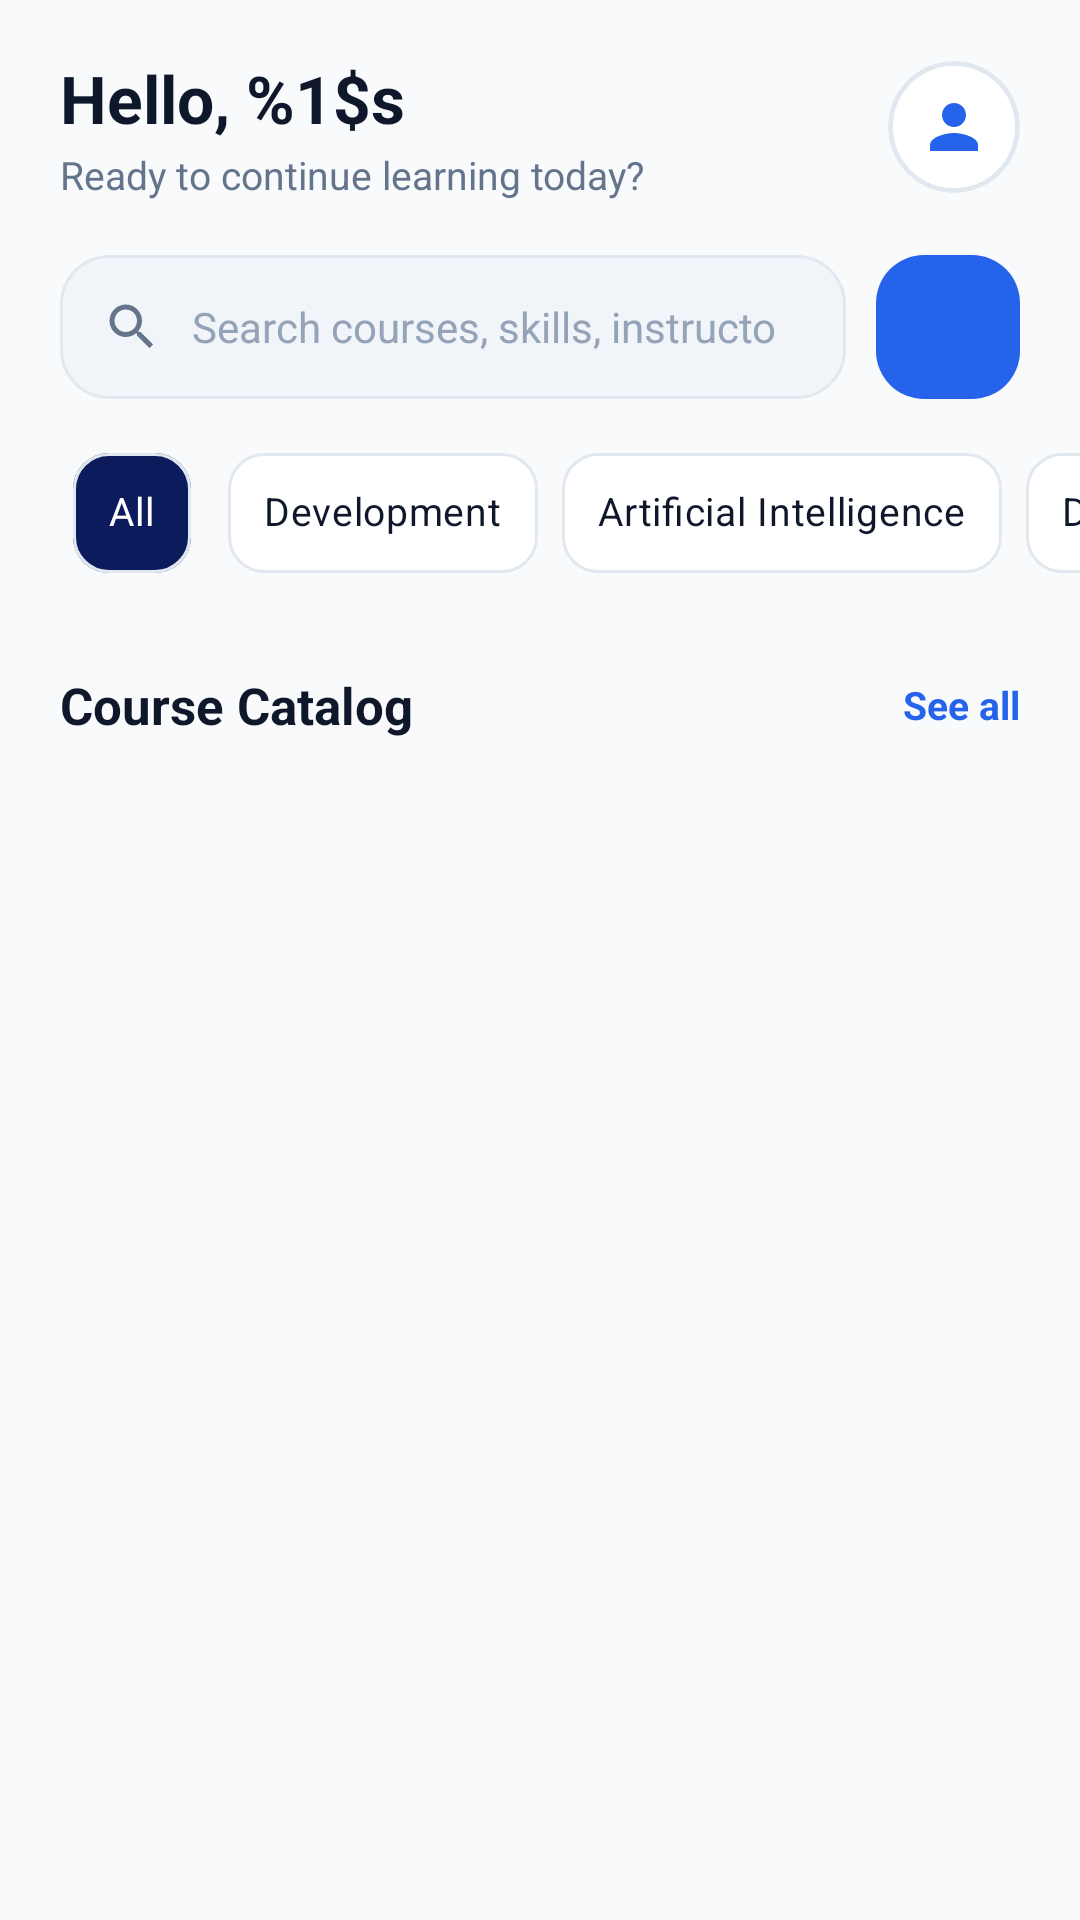

Produce the Android XML layout that renders to this screen, including the resource entries it uses.
<!-- AndroidManifest.xml: application theme Theme.Genove -->
<!-- res/layout/fragment_catalog.xml -->
<?xml version="1.0" encoding="utf-8"?>
<LinearLayout xmlns:android="http://schemas.android.com/apk/res/android"
    xmlns:app="http://schemas.android.com/apk/res-auto"
    xmlns:tools="http://schemas.android.com/tools"
    android:layout_width="match_parent"
    android:layout_height="match_parent"
    android:background="@color/gl_bg"
    android:orientation="vertical">

    
    <LinearLayout
        android:layout_width="match_parent"
        android:layout_height="wrap_content"
        android:gravity="center_vertical"
        android:orientation="horizontal"
        android:paddingHorizontal="@dimen/margin_screen"
        android:paddingTop="18dp"
        android:paddingBottom="6dp">

        <LinearLayout
            android:layout_width="0dp"
            android:layout_height="wrap_content"
            android:layout_weight="1"
            android:orientation="vertical">

            <TextView
                android:id="@+id/tvGreeting"
                android:layout_width="wrap_content"
                android:layout_height="wrap_content"
                android:ellipsize="end"
                android:maxLines="1"
                android:text="@string/catalog_greeting"
                android:textColor="@color/gl_text"
                android:textSize="22sp"
                android:textStyle="bold"
                tools:text="Bonjour, Amen 👋" />

            <TextView
                android:id="@+id/tvSubGreeting"
                android:layout_width="wrap_content"
                android:layout_height="wrap_content"
                android:layout_marginTop="2dp"
                android:text="@string/catalog_subgreeting"
                android:textColor="@color/gl_text_secondary"
                android:textSize="13sp" />
        </LinearLayout>

        <com.google.android.material.card.MaterialCardView
            android:layout_width="44dp"
            android:layout_height="44dp"
            app:cardCornerRadius="22dp"
            app:cardElevation="0dp"
            app:strokeColor="@color/gl_stroke"
            app:strokeWidth="1.5dp">

            <ImageButton
                android:id="@+id/btnProfileInfo"
                android:layout_width="match_parent"
                android:layout_height="match_parent"
                android:background="@color/gl_surface"
                android:contentDescription="@string/cd_profile"
                android:scaleType="centerInside"
                android:src="@drawable/ic_person"
                app:tint="@color/gl_primary" />
        </com.google.android.material.card.MaterialCardView>
    </LinearLayout>

    
    <LinearLayout
        android:layout_width="match_parent"
        android:layout_height="wrap_content"
        android:gravity="center_vertical"
        android:orientation="horizontal"
        android:paddingHorizontal="@dimen/margin_screen"
        android:paddingTop="12dp">

        <LinearLayout
            android:layout_width="0dp"
            android:layout_height="48dp"
            android:layout_weight="1"
            android:background="@drawable/bg_search"
            android:gravity="center_vertical"
            android:orientation="horizontal"
            android:paddingHorizontal="14dp">

            <ImageView
                android:layout_width="20dp"
                android:layout_height="20dp"
                android:importantForAccessibility="no"
                android:src="@drawable/ic_search"
                app:tint="@color/gl_text_secondary" />

            <EditText
                android:id="@+id/etSearch"
                android:layout_width="0dp"
                android:layout_height="match_parent"
                android:layout_weight="1"
                android:background="@null"
                android:hint="@string/catalog_search_hint"
                android:imeOptions="actionSearch"
                android:importantForAutofill="no"
                android:inputType="text"
                android:maxLines="1"
                android:paddingStart="10dp"
                android:paddingEnd="10dp"
                android:textColor="@color/gl_text"
                android:textColorHint="@color/gl_text_muted"
                android:textSize="14sp" />
        </LinearLayout>

        <ImageButton
            android:id="@+id/btnFilter"
            android:layout_width="48dp"
            android:layout_height="48dp"
            android:layout_marginStart="10dp"
            android:background="@drawable/bg_filter_button"
            android:contentDescription="@string/cd_filter"
            android:scaleType="center"
            android:src="@drawable/ic_filter"
            app:tint="@color/gl_primary" />
    </LinearLayout>

    
    <HorizontalScrollView
        android:layout_width="match_parent"
        android:layout_height="wrap_content"
        android:layout_marginTop="14dp"
        android:clipToPadding="false"
        android:paddingHorizontal="@dimen/margin_screen"
        android:scrollbars="none">

        <com.google.android.material.chip.ChipGroup
            android:id="@+id/chipGroupCategories"
            android:layout_width="wrap_content"
            android:layout_height="wrap_content"
            app:chipSpacingHorizontal="8dp"
            app:selectionRequired="true"
            app:singleLine="true"
            app:singleSelection="true">

            <com.google.android.material.chip.Chip
                android:id="@+id/chipAll"
                style="@style/Widget.Genove.Chip"
                android:layout_width="wrap_content"
                android:layout_height="wrap_content"
                android:checked="true"
                android:text="@string/cat_all" />

            <com.google.android.material.chip.Chip
                android:id="@+id/chipDev"
                style="@style/Widget.Genove.Chip"
                android:layout_width="wrap_content"
                android:layout_height="wrap_content"
                android:text="@string/cat_dev" />

            <com.google.android.material.chip.Chip
                android:id="@+id/chipAi"
                style="@style/Widget.Genove.Chip"
                android:layout_width="wrap_content"
                android:layout_height="wrap_content"
                android:text="@string/cat_ai" />

            <com.google.android.material.chip.Chip
                android:id="@+id/chipData"
                style="@style/Widget.Genove.Chip"
                android:layout_width="wrap_content"
                android:layout_height="wrap_content"
                android:text="@string/cat_data" />

            <com.google.android.material.chip.Chip
                android:id="@+id/chipBusiness"
                style="@style/Widget.Genove.Chip"
                android:layout_width="wrap_content"
                android:layout_height="wrap_content"
                android:text="@string/cat_business" />
        </com.google.android.material.chip.ChipGroup>
    </HorizontalScrollView>

    
    <LinearLayout
        android:layout_width="match_parent"
        android:layout_height="wrap_content"
        android:gravity="center_vertical"
        android:orientation="horizontal"
        android:paddingHorizontal="@dimen/margin_screen"
        android:paddingTop="16dp"
        android:paddingBottom="8dp">

        <TextView
            android:id="@+id/tvSectionTitle"
            android:layout_width="0dp"
            android:layout_height="wrap_content"
            android:layout_weight="1"
            android:text="@string/catalog_section"
            android:textColor="@color/gl_text"
            android:textSize="17sp"
            android:textStyle="bold" />

        <TextView
            android:id="@+id/tvSeeAll"
            android:layout_width="wrap_content"
            android:layout_height="wrap_content"
            android:gravity="center"
            android:minHeight="@dimen/touch_min"
            android:text="@string/catalog_see_all"
            android:textColor="@color/gl_primary"
            android:textSize="13sp"
            android:textStyle="bold" />
    </LinearLayout>

    
    <FrameLayout
        android:layout_width="match_parent"
        android:layout_height="0dp"
        android:layout_weight="1">

        <androidx.recyclerview.widget.RecyclerView
            android:id="@+id/rvCourses"
            android:layout_width="match_parent"
            android:layout_height="match_parent"
            android:clipToPadding="false"
            android:paddingHorizontal="14dp"
            android:paddingBottom="24dp"
            app:layoutManager="androidx.recyclerview.widget.GridLayoutManager"
            app:spanCount="2"
            tools:listitem="@layout/item_course" />

        
        <LinearLayout
            android:id="@+id/emptyContainer"
            android:layout_width="match_parent"
            android:layout_height="wrap_content"
            android:layout_gravity="center"
            android:gravity="center"
            android:orientation="vertical"
            android:padding="32dp"
            android:visibility="gone">

            <ImageView
                android:layout_width="56dp"
                android:layout_height="56dp"
                android:importantForAccessibility="no"
                android:src="@drawable/ic_search"
                app:tint="@color/gl_text_muted" />

            <TextView
                android:id="@+id/tvEmpty"
                android:layout_width="wrap_content"
                android:layout_height="wrap_content"
                android:layout_marginTop="12dp"
                android:gravity="center"
                android:text="@string/catalog_empty"
                android:textColor="@color/gl_text_secondary"
                android:textSize="14sp" />
        </LinearLayout>

        <com.google.android.material.progressindicator.CircularProgressIndicator
            android:id="@+id/progress"
            android:layout_width="wrap_content"
            android:layout_height="wrap_content"
            android:layout_gravity="center"
            android:indeterminate="true"
            android:visibility="gone" />
    </FrameLayout>
</LinearLayout>
<!-- res/layout/item_course.xml (included above) -->
<?xml version="1.0" encoding="utf-8"?>
<com.google.android.material.card.MaterialCardView
    xmlns:android="http://schemas.android.com/apk/res/android"
    xmlns:app="http://schemas.android.com/apk/res-auto"
    xmlns:tools="http://schemas.android.com/tools"
    android:layout_width="match_parent"
    android:layout_height="wrap_content"
    android:layout_margin="6dp"
    android:clickable="true"
    android:focusable="true"
    app:cardBackgroundColor="@color/gl_surface"
    app:cardCornerRadius="16dp"
    app:cardElevation="2dp"
    app:strokeColor="@color/gl_stroke"
    app:strokeWidth="1dp">

    <LinearLayout
        android:layout_width="match_parent"
        android:layout_height="wrap_content"
        android:orientation="vertical">

        
        <FrameLayout
            android:layout_width="match_parent"
            android:layout_height="115dp">

            <ImageView
                android:id="@+id/imgCourse"
                android:layout_width="match_parent"
                android:layout_height="match_parent"
                android:scaleType="centerCrop"
                android:contentDescription="@null"
                tools:src="@drawable/img_course_android" />

            
            <TextView
                android:id="@+id/tvBadge"
                android:layout_width="wrap_content"
                android:layout_height="wrap_content"
                android:layout_gravity="top|start"
                android:layout_margin="8dp"
                android:background="@drawable/bg_level_badge"
                android:textColor="@color/gl_primary"
                android:textSize="11sp"
                android:textStyle="bold"
                tools:text="Intermédiaire" />
        </FrameLayout>

        
        <LinearLayout
            android:layout_width="match_parent"
            android:layout_height="wrap_content"
            android:orientation="vertical"
            android:paddingHorizontal="10dp"
            android:paddingTop="8dp"
            android:paddingBottom="10dp">

            
            <LinearLayout
                android:layout_width="wrap_content"
                android:layout_height="wrap_content"
                android:gravity="center_vertical"
                android:orientation="horizontal">

                <ImageView
                    android:layout_width="13dp"
                    android:layout_height="13dp"
                    android:contentDescription="@null"
                    android:src="@drawable/ic_star" />

                <TextView
                    android:id="@+id/tvRating"
                    android:layout_width="wrap_content"
                    android:layout_height="wrap_content"
                    android:layout_marginStart="4dp"
                    android:textColor="@color/gl_text"
                    android:textSize="11sp"
                    android:textStyle="bold"
                    tools:text="4.9 (2.1k)" />
            </LinearLayout>

            
            <TextView
                android:id="@+id/tvTitle"
                android:layout_width="match_parent"
                android:layout_height="wrap_content"
                android:layout_marginTop="5dp"
                android:ellipsize="end"
                android:maxLines="2"
                android:minLines="2"
                android:textColor="@color/gl_text"
                android:textSize="13sp"
                android:textStyle="bold"
                android:lineSpacingExtra="1dp"
                tools:text="Développement Android avec Kotlin" />

            
            <TextView
                android:id="@+id/tvSubtitle"
                android:layout_width="match_parent"
                android:layout_height="wrap_content"
                android:layout_marginTop="3dp"
                android:ellipsize="end"
                android:maxLines="1"
                android:textColor="@color/gl_text_secondary"
                android:textSize="11sp"
                tools:text="Par Alex Martin · Développement" />

            
            <LinearLayout
                android:layout_width="wrap_content"
                android:layout_height="wrap_content"
                android:layout_marginTop="8dp"
                android:background="@drawable/bg_duration"
                android:gravity="center_vertical"
                android:orientation="horizontal"
                android:paddingHorizontal="7dp"
                android:paddingVertical="3dp">

                <ImageView
                    android:layout_width="12dp"
                    android:layout_height="12dp"
                    android:contentDescription="@null"
                    android:src="@drawable/ic_clock" />

                <TextView
                    android:id="@+id/tvDuration"
                    android:layout_width="wrap_content"
                    android:layout_height="wrap_content"
                    android:layout_marginStart="4dp"
                    android:textColor="@color/gl_text"
                    android:textSize="11sp"
                    tools:text="32 h" />
            </LinearLayout>

        </LinearLayout>
    </LinearLayout>
</com.google.android.material.card.MaterialCardView>
<!-- resources referenced by this layout -->
<resources>
  <color name="gl_bg">#F8FAFC</color>
  <color name="gl_primary">#2563EB</color>
  <color name="gl_stroke">#E2E8F0</color>
  <color name="gl_surface">#FFFFFF</color>
  <color name="gl_text">#0F172A</color>
  <color name="gl_text_muted">#94A3B8</color>
  <color name="gl_text_secondary">#64748B</color>
  <dimen name="margin_screen">20dp</dimen>
  <dimen name="touch_min">48dp</dimen>
  <!-- drawable bg_duration (drawable) -->
  <?xml version="1.0" encoding="utf-8"?>
  <shape xmlns:android="http://schemas.android.com/apk/res/android" android:shape="rectangle">
      <solid android:color="@color/gl_field"/>
      <corners android:radius="10dp"/>
  </shape>
  <!-- drawable bg_filter_button (drawable) -->
  <?xml version="1.0" encoding="utf-8"?>
  <shape xmlns:android="http://schemas.android.com/apk/res/android" android:shape="rectangle">
      <solid android:color="@color/gl_primary"/>
      <corners android:radius="@dimen/radius_field"/>
  </shape>
  <!-- drawable bg_level_badge (drawable) -->
  <?xml version="1.0" encoding="utf-8"?>
  <shape xmlns:android="http://schemas.android.com/apk/res/android"
      android:shape="rectangle">
      <solid android:color="#E6FFFFFF" />
      <corners android:radius="8dp" />
      <stroke android:width="0.5dp" android:color="#40000000" />
      <padding
          android:left="8dp"
          android:top="3dp"
          android:right="8dp"
          android:bottom="3dp" />
  </shape>
  <!-- drawable bg_search (drawable) -->
  <?xml version="1.0" encoding="utf-8"?>
  <shape xmlns:android="http://schemas.android.com/apk/res/android" android:shape="rectangle">
      <solid android:color="@color/gl_field"/>
      <stroke android:width="1dp" android:color="@color/gl_stroke"/>
      <corners android:radius="@dimen/radius_field"/>
  </shape>
  <!-- drawable ic_person (drawable) -->
  <?xml version="1.0" encoding="utf-8"?>
  <vector xmlns:android="http://schemas.android.com/apk/res/android"
      android:width="24dp" android:height="24dp" android:viewportWidth="24" android:viewportHeight="24"
      android:tint="#0F172A">
      <path android:fillColor="#FFFFFFFF" android:pathData="M12,12c2.21,0 4,-1.79 4,-4s-1.79,-4 -4,-4 -4,1.79 -4,4 1.79,4 4,4zM12,14c-2.67,0 -8,1.34 -8,4v2h16v-2c0,-2.66 -5.33,-4 -8,-4z"/>
  </vector>
  <!-- drawable ic_star (drawable) -->
  <vector xmlns:android="http://schemas.android.com/apk/res/android"
      android:width="14dp"
      android:height="14dp"
      android:viewportWidth="24"
      android:viewportHeight="24">
      <path
          android:fillColor="#F59E0B"
          android:pathData="M12,17.27L18.18,21l-1.64,-7.03L22,9.24l-7.19,-0.61L12,2 9.19,8.63 2,9.24l5.46,4.73L5.82,21z"/>
  </vector>
  <string name="cat_ai">Artificial Intelligence</string>
  <string name="cat_all">All</string>
  <string name="cat_business">Business</string>
  <string name="cat_data">Data &amp; BI</string>
  <string name="cat_dev">Development</string>
  <string name="catalog_empty">No courses found matching your search.</string>
  <string name="catalog_greeting">Hello, %1$s</string>
  <string name="catalog_search_hint">Search courses, skills, instructors…</string>
  <string name="catalog_section">Course Catalog</string>
  <string name="catalog_see_all">See all</string>
  <string name="catalog_subgreeting">Ready to continue learning today?</string>
  <string name="cd_filter">Filter courses</string>
  <string name="cd_profile">Profile</string>
  <color name="gl_field">#F1F5F9</color>
  <dimen name="radius_field">16dp</dimen>
  <color name="gl_primary_dark">#1E3A8A</color>
  <color name="gl_white">#FFFFFF</color>
  <color name="gl_ai_accent">#6366F1</color>
</resources>
